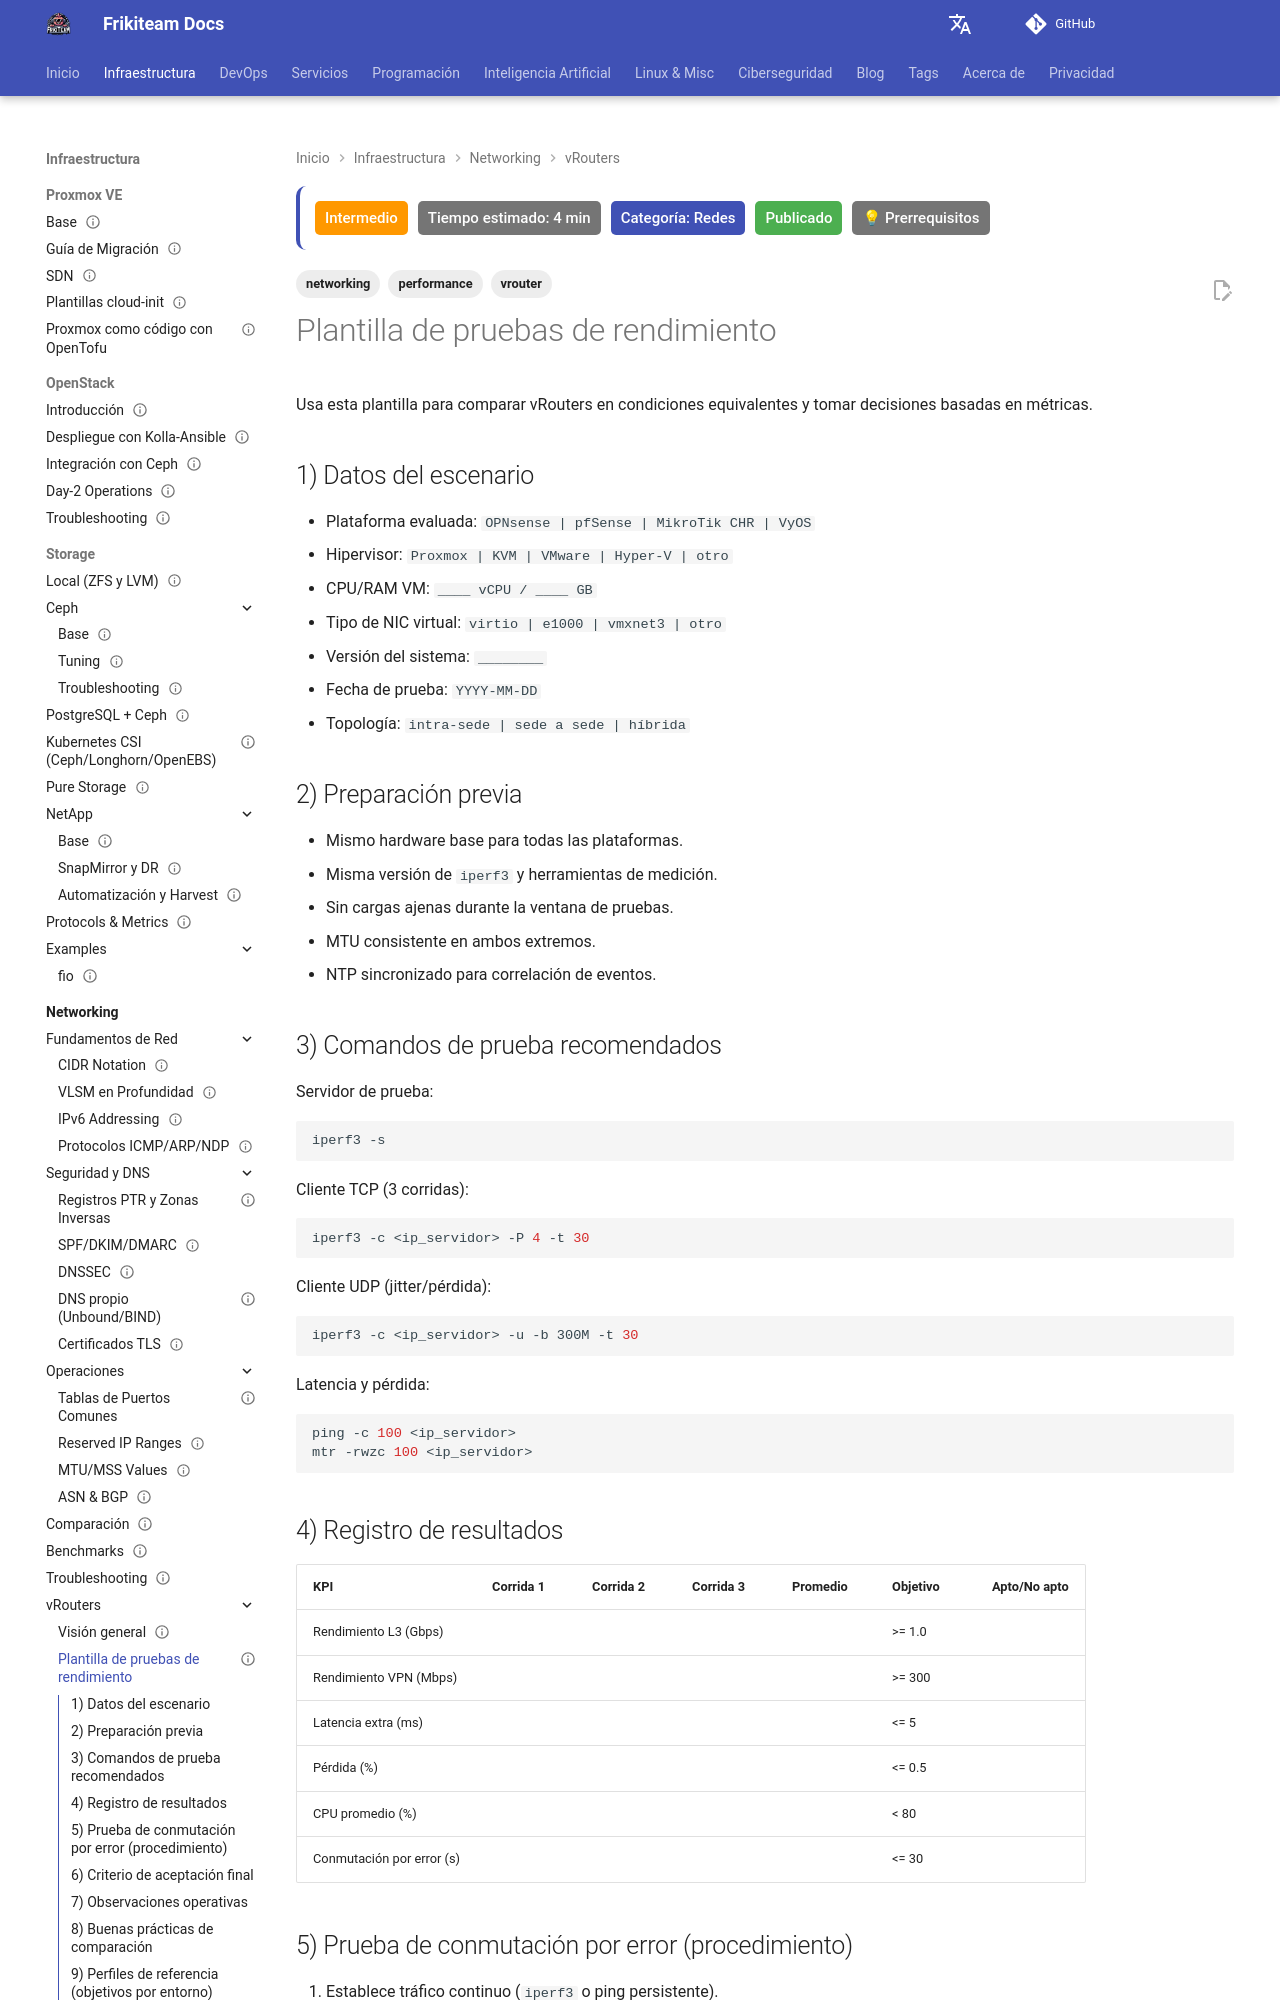

repository: rasty94/Frikiteam-docs · page: doc/networking/vrouter_benchmark_template/index.html · generator: mkdocs

---
title: "Plantilla de pruebas de rendimiento de vRouters"
description: "Plantilla reutilizable para medir rendimiento y estabilidad en OPNsense, pfSense, MikroTik CHR y VyOS"
tags: ['networking', 'performance', 'vrouter']
updated: 2026-10-11
difficulty: intermediate
estimated_time: 4 min
category: Redes
status: published
last_reviewed: 2026-10-11
prerequisites:
  - "Fundamentos de redes"
  - "Conocimientos básicos de virtualización"
reviewers: ["@rasty94"]
contributors: ["@rasty94"]
---

Usa esta plantilla para comparar vRouters en condiciones equivalentes y tomar decisiones basadas en métricas.

## 1) Datos del escenario

- Plataforma evaluada: `OPNsense | pfSense | MikroTik CHR | VyOS`
- Hipervisor: `Proxmox | KVM | VMware | Hyper-V | otro`
- CPU/RAM VM: `____ vCPU / ____ GB`
- Tipo de NIC virtual: `virtio | e1000 | vmxnet3 | otro`
- Versión del sistema: `________`
- Fecha de prueba: `YYYY-MM-DD`
- Topología: `intra-sede | sede a sede | híbrida`

## 2) Preparación previa

- Mismo hardware base para todas las plataformas.
- Misma versión de `iperf3` y herramientas de medición.
- Sin cargas ajenas durante la ventana de pruebas.
- MTU consistente en ambos extremos.
- NTP sincronizado para correlación de eventos.

## 3) Comandos de prueba recomendados

Servidor de prueba:

```bash
iperf3 -s
```

Cliente TCP (3 corridas):

```bash
iperf3 -c <ip_servidor> -P 4 -t 30
```

Cliente UDP (jitter/pérdida):

```bash
iperf3 -c <ip_servidor> -u -b 300M -t 30
```

Latencia y pérdida:

```bash
ping -c 100 <ip_servidor>
mtr -rwzc 100 <ip_servidor>
```

## 4) Registro de resultados

| KPI | Corrida 1 | Corrida 2 | Corrida 3 | Promedio | Objetivo | Apto/No apto |
| --- | --------- | --------- | --------- | -------- | -------- | ------------ |
| Rendimiento L3 (Gbps) | | | | | >= 1.0 | |
| Rendimiento VPN (Mbps) | | | | | >= 300 | |
| Latencia extra (ms) | | | | | <= 5 | |
| Pérdida (%) | | | | | <= 0.5 | |
| CPU promedio (%) | | | | | < 80 | |
| Conmutación por error (s) | | | | | <= 30 | |

## 5) Prueba de conmutación por error (procedimiento)

1. Establece tráfico continuo (`iperf3` o ping persistente).
2. Fuerza caída del enlace principal o vecino.
3. Mide el tiempo hasta la recuperación estable.
4. Repite 3 veces y anota el promedio.
